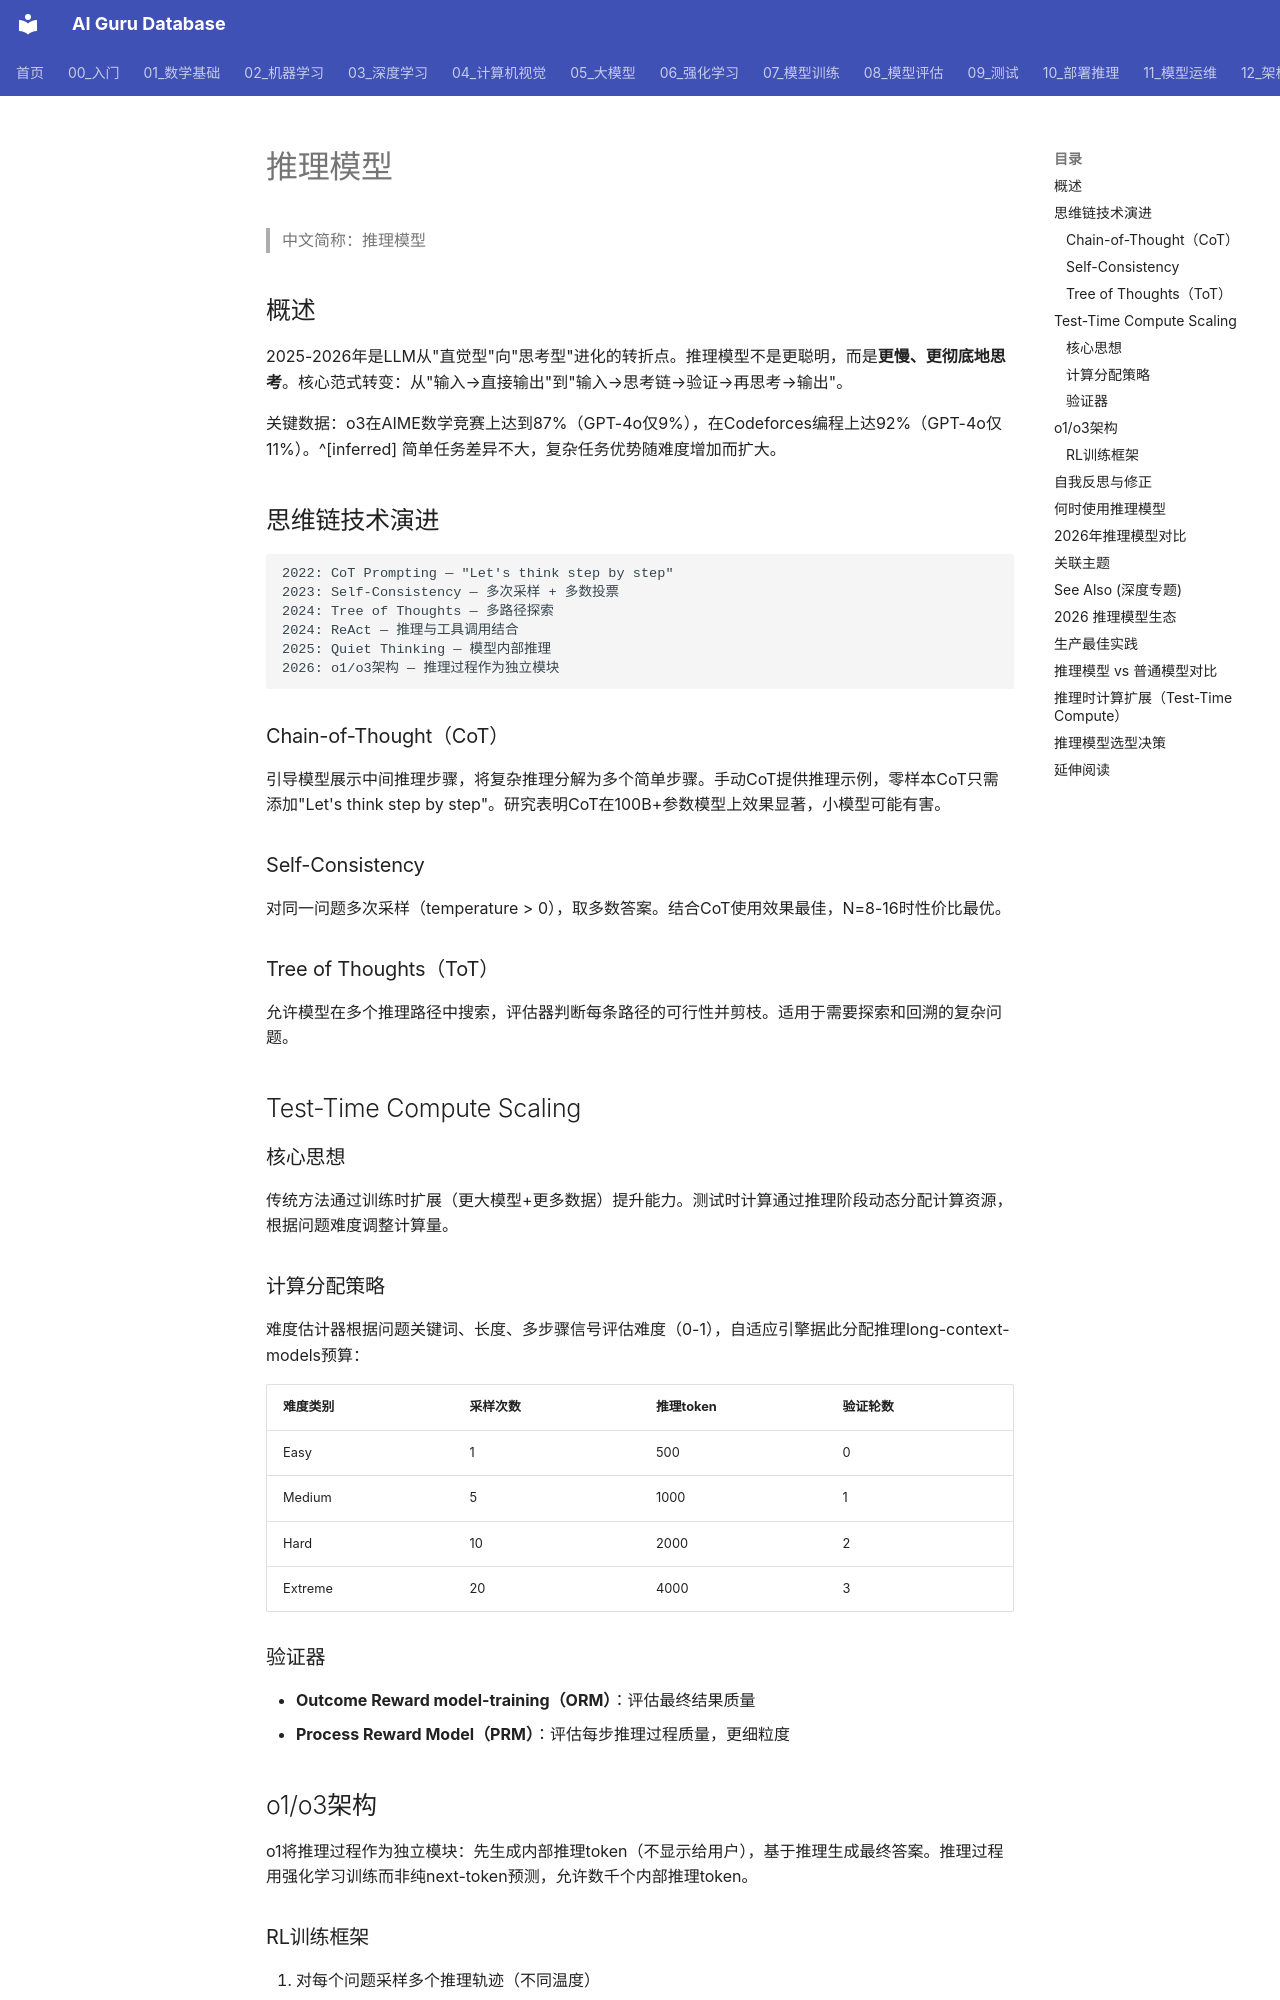

repository: ai-guru-global/ai-guru-database · page: 概念/LLM/reasoning-models/index.html · generator: mkdocs

---
title: 推理模型
category: -concepts
tags:
- nlp
- reasoning
- chain-of-thought
- o1
- test-time-compute
relationships:
- target: '概念/llm-architectures'
  type: extends
- target: '概念/prompt-engineering'
  type: uses
- target: '概念/transformer-architecture'
  type: built_on
sources:
- 05_大模型/LLM_llm-architectures/Reasoning_world-models-jepa_2026.md
- 05_大模型/08_推理模型/Test_Time_Compute_2026.md
summary: 推理模型（o1/o3/DeepSeek-R1）通过在推理阶段增加"思考"计算量，实现从"直觉型"到"思考型"的范式转变。核心技术包括思维链、测试时计算扩展和自我反思修正，在数学、代码、逻辑推理任务上显著超越普通LLM。
provenance:
  extracted: 0.8
  inferred: 0.15
  ambiguous: 0.05
base_confidence: 0.75
lifecycle: reviewed
lifecycle_changed: 2026-07-21
tier: core
created: 2026-05-31 00:00:00+00:00
updated: 2026-07-21 00:00:00+00:00
aliases:
  - "Reasoning Models"
  - "reasoning models"

name_zh: "推理模型"
---
# 推理模型

> 中文简称：推理模型

## 概述

2025-2026年是LLM从"直觉型"向"思考型"进化的转折点。推理模型不是更聪明，而是**更慢、更彻底地思考**。核心范式转变：从"输入→直接输出"到"输入→思考链→验证→再思考→输出"。

关键数据：o3在AIME数学竞赛上达到87%（GPT-4o仅9%），在Codeforces编程上达92%（GPT-4o仅11%）。^[inferred] 简单任务差异不大，复杂任务优势随难度增加而扩大。

## 思维链技术演进

```
2022: CoT Prompting — "Let's think step by step"
2023: Self-Consistency — 多次采样 + 多数投票
2024: Tree of Thoughts — 多路径探索
2024: ReAct — 推理与工具调用结合
2025: Quiet Thinking — 模型内部推理
2026: o1/o3架构 — 推理过程作为独立模块
```

### Chain-of-Thought（CoT）

引导模型展示中间推理步骤，将复杂推理分解为多个简单步骤。手动CoT提供推理示例，零样本CoT只需添加"Let's think step by step"。研究表明CoT在100B+参数模型上效果显著，小模型可能有害。

### Self-Consistency

对同一问题多次采样（temperature > 0），取多数答案。结合CoT使用效果最佳，N=8-16时性价比最优。

### Tree of Thoughts（ToT）

允许模型在多个推理路径中搜索，评估器判断每条路径的可行性并剪枝。适用于需要探索和回溯的复杂问题。

## Test-Time Compute Scaling

### 核心思想

传统方法通过训练时扩展（更大模型+更多数据）提升能力。测试时计算通过推理阶段动态分配计算资源，根据问题难度调整计算量。
